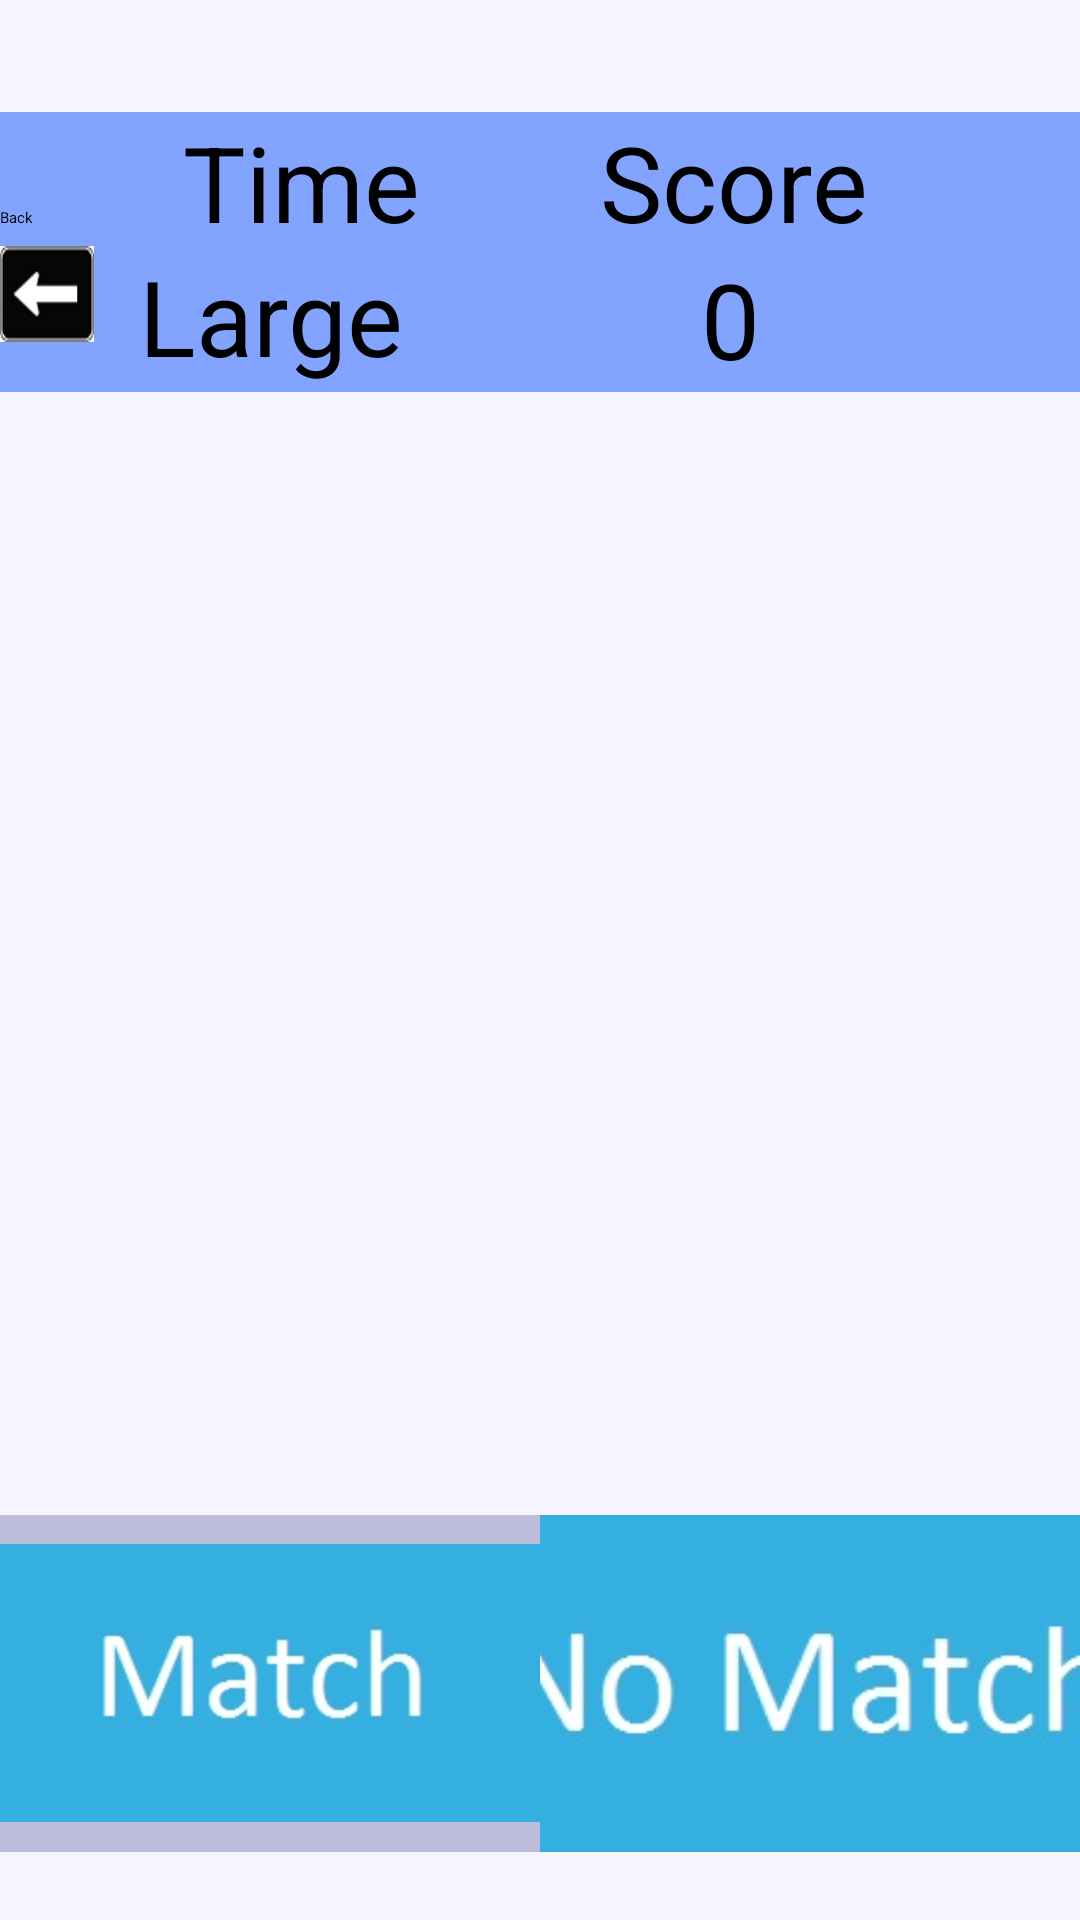

The Android layout XML behind this screen, and the referenced resources:
<!-- AndroidManifest.xml: application theme Theme.BrainDrive -->
<!-- res/layout/activity_second__game.xml -->
<LinearLayout xmlns:android="http://schemas.android.com/apk/res/android"
xmlns:tools="http://schemas.android.com/tools" android:layout_width="match_parent"
android:layout_height="match_parent"  android:orientation="vertical"
tools:context="com.example.ranashazib.braindrive.java.Second_Game"
android:background="#f6f4ff"
    >



<LinearLayout
    android:orientation="horizontal"
    android:layout_width="match_parent"
    android:layout_height="0dp"
    android:layout_weight="0.1"
    android:weightSum="1"
    >



</LinearLayout>
<LinearLayout
    android:orientation="horizontal"
    android:layout_width="match_parent"
    android:layout_height="0dp"
    android:layout_weight="0.12"
    android:weightSum="1"
    android:background="#82a4fe">



    <TextView
        android:layout_width="wrap_content"
        android:layout_height="wrap_content"
        android:textAppearance="?android:attr/textAppearanceSmall"
        android:text="Back"
        android:id="@+id/textView25" />

    <TextView
        android:layout_width="wrap_content"
        android:layout_height="wrap_content"
        android:textAppearance="?android:attr/textAppearanceLarge"
        android:text="Time"
        android:textSize="35dp"
        android:layout_marginLeft="50dp"
        android:id="@+id/textView13" />

    <TextView
        android:layout_width="wrap_content"
        android:layout_height="wrap_content"
        android:textSize="35dp"
        android:layout_marginLeft="60dp"
        android:textAppearance="?android:attr/textAppearanceLarge"
        android:text="Score"
        android:id="@+id/textView14" />
</LinearLayout>


<LinearLayout
    android:orientation="horizontal"
    android:layout_width="match_parent"
    android:layout_height="0dp"
    android:layout_weight="0.13"
    android:weightSum="1"
    android:background="#82a4fe">


    <ImageView
        android:layout_width="0dp"
        android:layout_height="wrap_content"
        android:id="@+id/imageView4"
        android:layout_weight="0.1"
        android:background="@drawable/backbtn"
        android:scaleType="centerCrop"/>

    <TextView
        android:layout_width="0dp"
        android:layout_height="wrap_content"
        android:textAppearance="?android:attr/textAppearanceMedium"
        android:text="Large Text"
        android:id="@+id/textView7"
        android:layout_gravity="center"
        android:textSize="35dp"
        android:layout_weight="0.5"
        android:layout_marginLeft="15dp"
        />


    <TextView
        android:layout_width="0dp"
        android:layout_height="wrap_content"
        android:textAppearance="?android:attr/textAppearanceMedium"
        android:id="@+id/textView12"
        android:layout_gravity="center"
        android:text="0"
        android:textSize="35dp"
        android:layout_marginLeft="30dp"
        android:layout_weight="0.2"/>

</LinearLayout>

<LinearLayout
    android:orientation="horizontal"
    android:layout_width="match_parent"
    android:layout_height="0dp"
    android:layout_weight="1">
    <LinearLayout
        android:orientation="vertical"
        android:layout_width="0dp"
        android:gravity="center"
        android:layout_height="match_parent"
        android:layout_weight="1"

        >


        <ImageView
            android:layout_width="wrap_content"
            android:layout_height="wrap_content"
            android:id="@+id/imageView9"
            android:layout_gravity="center_horizontal" />
        </LinearLayout>
    <LinearLayout
        android:orientation="vertical"
        android:layout_width="0dp"
        android:gravity="center"
        android:layout_height="match_parent"
        android:layout_weight="0.5"

        >

        <ImageView
            android:layout_width="wrap_content"
            android:layout_height="wrap_content"
            android:id="@+id/imageView5"

            android:layout_gravity="center_horizontal" />

        <ImageView
            android:layout_width="wrap_content"
            android:layout_height="wrap_content"

            android:id="@+id/imageView6"
            android:layout_gravity="center_horizontal" />
    </LinearLayout>

</LinearLayout>

<LinearLayout
    android:orientation="horizontal"
    android:layout_width="match_parent"
    android:layout_height="0dp"
    android:layout_weight="0.3"
    android:background="#3b000064">

    <ImageButton
        android:layout_width="0dp"
        android:layout_height="wrap_content"
        android:id="@+id/imageButton6"
        android:src="@drawable/match"
        android:layout_weight="1"
        android:scaleType="centerCrop"
        android:layout_gravity="center"
        />





    <ImageButton
        android:layout_width="0dp"
        android:layout_height="wrap_content"
        android:id="@+id/imageButton9"
        android:src="@drawable/no_match"
        android:layout_weight="1"
        android:scaleType="centerCrop"
        android:layout_gravity="center"
        />


</LinearLayout>
<LinearLayout
    android:orientation="horizontal"
    android:layout_width="match_parent"
    android:layout_height="0dp"
    android:layout_weight="0.06"
    >
</LinearLayout>









</LinearLayout>
<!-- resources referenced by this layout -->
<resources>
  <!-- drawable backbtn: png bitmap (drawable-hdpi, 1423 bytes) -->
  <!-- drawable match: jpg bitmap (drawable-hdpi, 6811 bytes) -->
  <!-- drawable no_match: jpg bitmap (drawable-ldpi, 8993 bytes) -->
  <style name="Theme.BrainDrive" parent="android:Theme.Material.Light.NoActionBar">
          <item name="android:statusBarColor">@android:color/transparent</item>
          <item name="android:navigationBarColor">@android:color/transparent</item>
      </style>
</resources>
